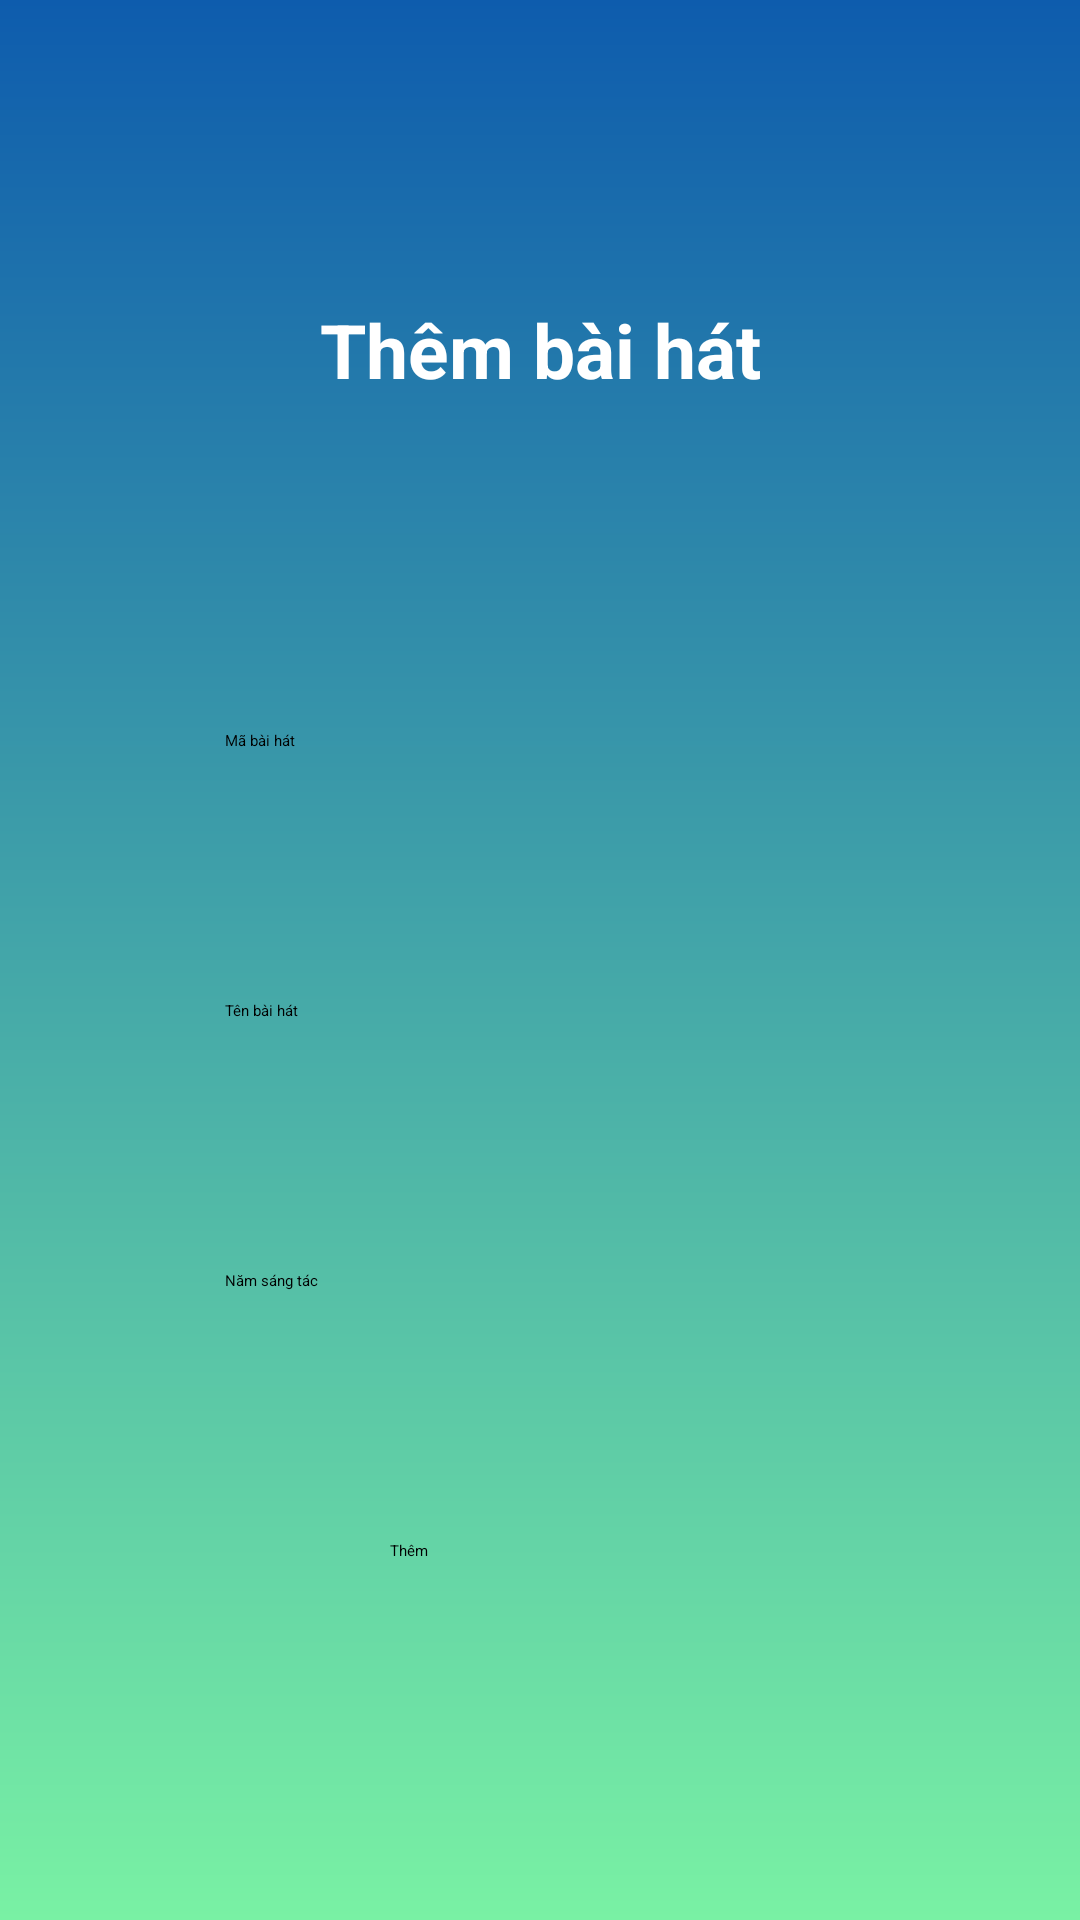

Write the Android layout XML for this screen, with the resource values it uses.
<!-- AndroidManifest.xml: application theme Theme.QuanLyAmNhac -->
<!-- res/layout/baihat_fragment_insert.xml -->
<?xml version="1.0" encoding="utf-8"?>
<LinearLayout xmlns:android="http://schemas.android.com/apk/res/android"
    xmlns:app="http://schemas.android.com/apk/res-auto"
    xmlns:tools="http://schemas.android.com/tools"
    android:layout_width="match_parent"
    android:layout_height="match_parent"
    android:background="@drawable/gradient_bg"
    android:gravity="center"
    android:orientation="vertical">

    <TextView
        android:layout_width="300dp"
        android:layout_height="wrap_content"
        android:layout_gravity="center"
        android:gravity="center"
        android:text="@string/ThemBaiHat"
        android:textSize="25dp"
        android:textColor="@color/white"
        android:textStyle="bold" />

    <Spinner
        android:id="@+id/add_mns"
        android:layout_width="250dp"
        android:layout_height="50dp"
        android:layout_gravity="center"
        android:layout_margin="20dp"
        android:background="@drawable/border_radius"
        android:text=""
        android:paddingLeft="20dp" />

    <EditText
        android:id="@+id/add_mbh"
        android:layout_width="250dp"
        android:layout_height="50dp"
        android:layout_gravity="center"
        android:layout_margin="20dp"
        android:background="@drawable/border_radius"
        android:hint="@string/MaBaiHat"
        android:paddingLeft="20dp" />

    <EditText
        android:id="@+id/add_tbh"
        android:layout_width="250dp"
        android:layout_height="50dp"
        android:layout_gravity="center"
        android:layout_margin="20dp"
        android:background="@drawable/border_radius"
        android:hint="@string/TenBaiHat"
        android:paddingLeft="20dp" />

    <EditText
        android:id="@+id/add_nst"
        android:layout_width="250dp"
        android:layout_height="50dp"
        android:layout_gravity="center"
        android:layout_margin="20dp"
        android:background="@drawable/border_radius"
        android:hint="@string/NamSangtac"
        android:paddingLeft="20dp" />


    <android.widget.Button
        android:id="@+id/btn_add_bh"
        android:layout_width="100dp"
        android:layout_height="wrap_content"
        android:layout_gravity="center"
        android:layout_margin="20dp"
        android:background="@drawable/border_radius"
        android:text="@string/Them" />
</LinearLayout>
<!-- resources referenced by this layout -->
<resources>
  <color name="white">#FFFFFFFF</color>
  <!-- drawable gradient_bg (drawable) -->
  <?xml version="1.0" encoding="utf-8"?>
  <shape xmlns:android="http://schemas.android.com/apk/res/android"
      android:shape="rectangle">
      <gradient
          android:startColor="#79F1A4"
          android:endColor="#0E5CAD"
          android:angle="90"
          />
  </shape>
  <string name="MaBaiHat">Mã bài hát</string>
  <string name="NamSangtac">Năm sáng tác</string>
  <string name="TenBaiHat">Tên bài hát</string>
  <string name="Them">Thêm</string>
  <string name="ThemBaiHat">Thêm bài hát</string>
</resources>
